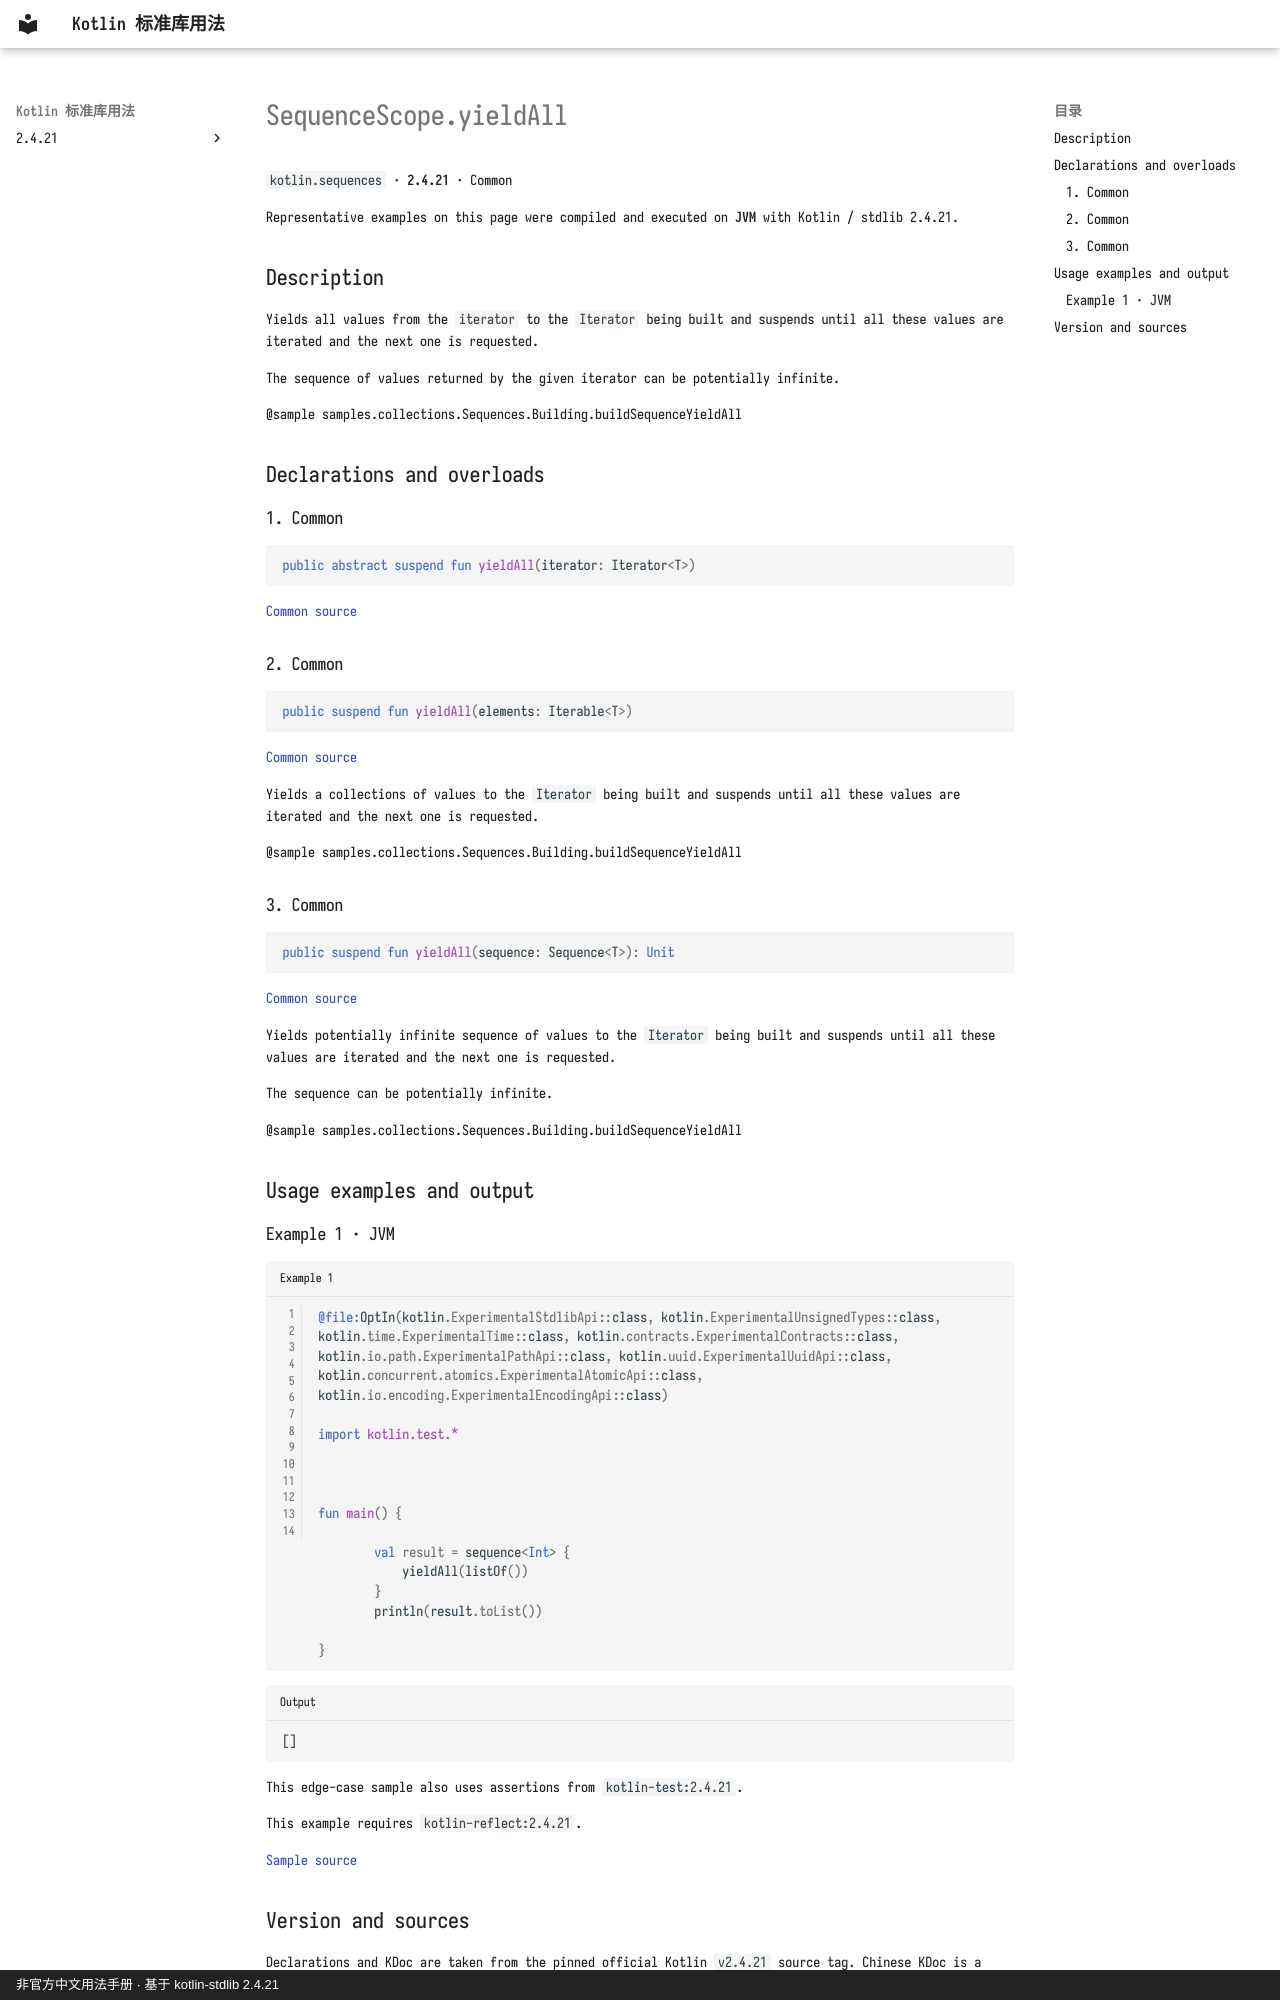

repository: oooooooko/kotlin-stdlib-docs · page: en/api/kotlin.sequences/sequencescope-yieldall--2a8b834c/index.html · generator: mkdocs · copyright: 非官方中文用法手册 · 基于 kotlin-stdlib 2.4.21

# SequenceScope.yieldAll

`kotlin.sequences` · **2.4.21** · Common

Representative examples on this page were compiled and executed on **JVM** with Kotlin / stdlib 2.4.21.

## Description

Yields all values from the `iterator` to the `Iterator` being built
and suspends until all these values are iterated and the next one is requested.

The sequence of values returned by the given iterator can be potentially infinite.

@sample samples.collections.Sequences.Building.buildSequenceYieldAll

## Declarations and overloads

### 1. Common

```kotlin
public abstract suspend fun yieldAll(iterator: Iterator<T>)
```

[Common source](https://github.com/JetBrains/kotlin/blob/v2.4.21/libraries/stdlib/src/kotlin/collections/SequenceBuilder.kt#L99)

### 2. Common

```kotlin
public suspend fun yieldAll(elements: Iterable<T>)
```

[Common source](https://github.com/JetBrains/kotlin/blob/v2.4.21/libraries/stdlib/src/kotlin/collections/SequenceBuilder.kt#L109)

Yields a collections of values to the `Iterator` being built
and suspends until all these values are iterated and the next one is requested.

@sample samples.collections.Sequences.Building.buildSequenceYieldAll

### 3. Common

```kotlin
public suspend fun yieldAll(sequence: Sequence<T>): Unit
```

[Common source](https://github.com/JetBrains/kotlin/blob/v2.4.21/libraries/stdlib/src/kotlin/collections/SequenceBuilder.kt#L120)

Yields potentially infinite sequence of values  to the `Iterator` being built
and suspends until all these values are iterated and the next one is requested.

The sequence can be potentially infinite.

@sample samples.collections.Sequences.Building.buildSequenceYieldAll

## Usage examples and output

### Example 1 · JVM

```kotlin title="Example 1" linenums="1"
@file:OptIn(kotlin.ExperimentalStdlibApi::class, kotlin.ExperimentalUnsignedTypes::class, kotlin.time.ExperimentalTime::class, kotlin.contracts.ExperimentalContracts::class, kotlin.io.path.ExperimentalPathApi::class, kotlin.uuid.ExperimentalUuidApi::class, kotlin.concurrent.atomics.ExperimentalAtomicApi::class, kotlin.io.encoding.ExperimentalEncodingApi::class)

import kotlin.test.*



fun main() {

        val result = sequence<Int> {
            yieldAll(listOf())
        }
        println(result.toList())
    
}
```

```text title="Output"
[]
```

This edge-case sample also uses assertions from `kotlin-test:2.4.21`.

This example requires `kotlin-reflect:2.4.21`.

[Sample source](https://github.com/JetBrains/kotlin/blob/v2.4.21/libraries/stdlib/test/coroutines/SequenceBuilderTest.kt#L220)
